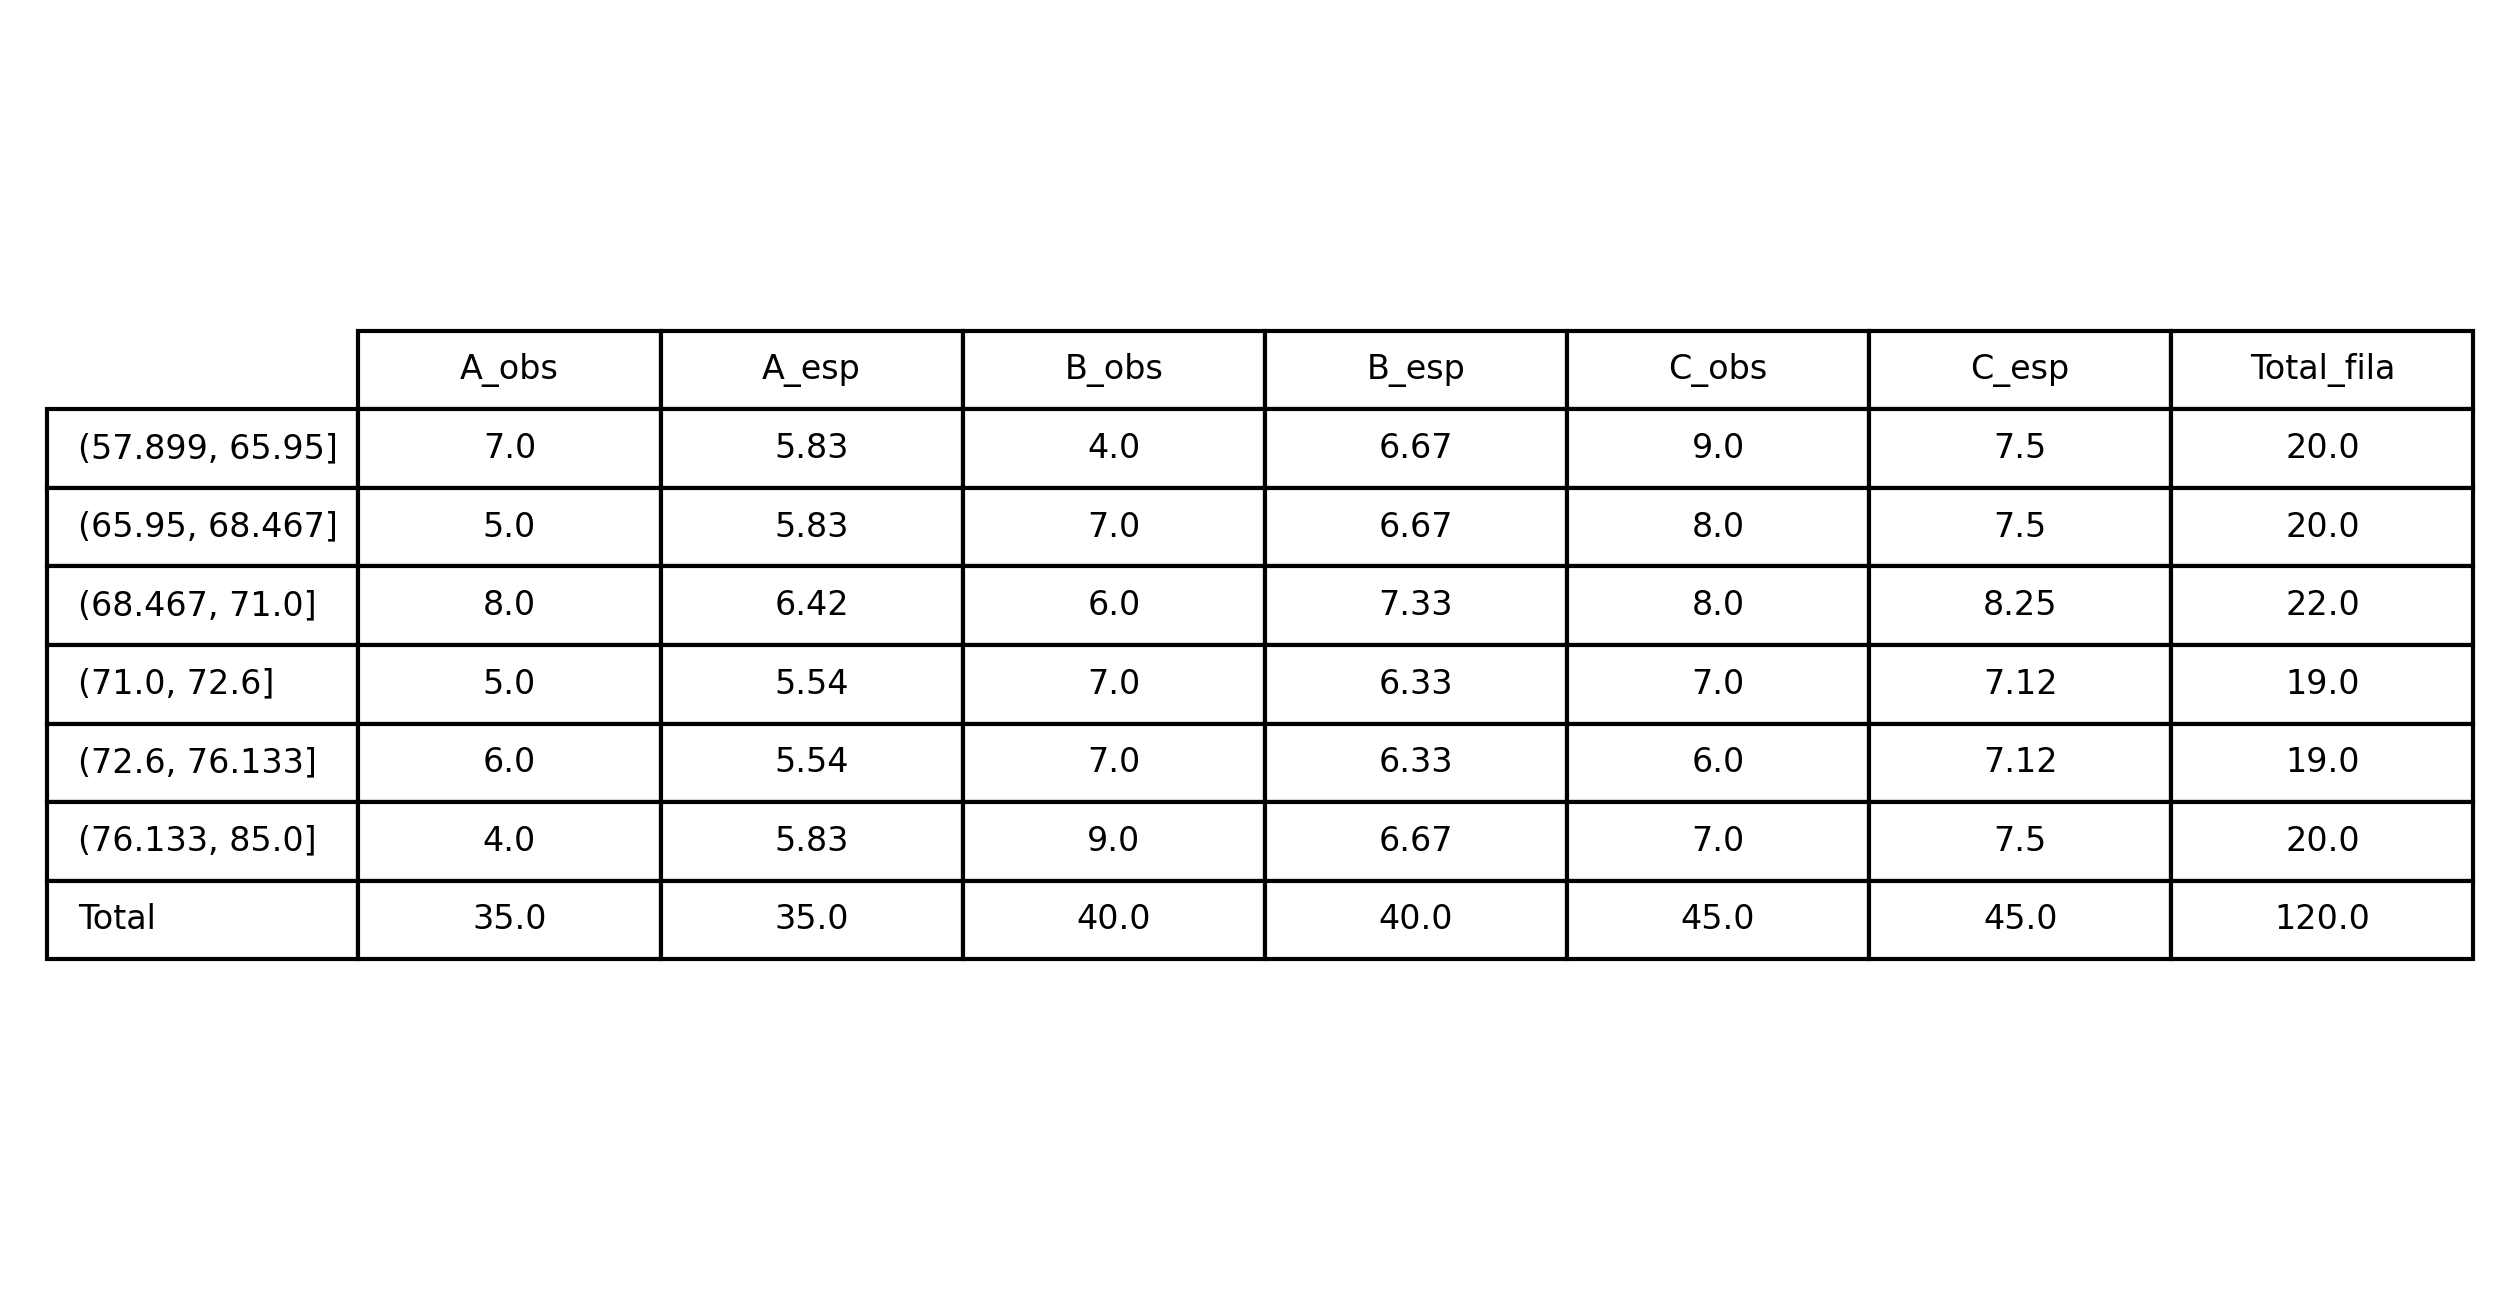

Values plotted in this chart, from the file beside it:
, A_obs, A_esp, B_obs, B_esp, C_obs, C_esp, Total_fila
(57.899, 65.95], 7.0, 5.83, 4.0, 6.67, 9.0, 7.5, 20.0
(65.95, 68.467], 5.0, 5.83, 7.0, 6.67, 8.0, 7.5, 20.0
(68.467, 71.0], 8.0, 6.42, 6.0, 7.33, 8.0, 8.25, 22.0
(71.0, 72.6], 5.0, 5.54, 7.0, 6.33, 7.0, 7.12, 19.0
(72.6, 76.133], 6.0, 5.54, 7.0, 6.33, 6.0, 7.12, 19.0
(76.133, 85.0], 4.0, 5.83, 9.0, 6.67, 7.0, 7.5, 20.0
Total, 35.0, 35.0, 40.0, 40.0, 45.0, 45.0, 120.0
